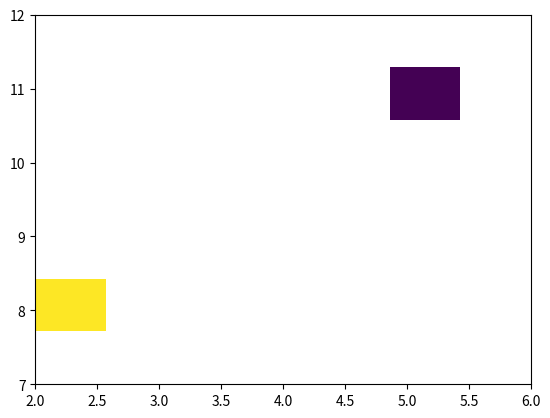

Source code (Python):
import matplotlib.pyplot as plt

x=[3,2,3,3,5,6]
y=[7,8,7,7,11,12]
plt.hist2d(x,y,bins=7,weights=[5,7,9,10,1,99],cmin=1,cmax=10)
plt.show()